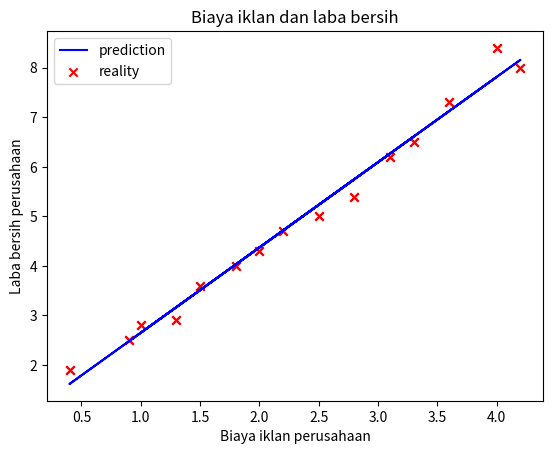

Recreate this plot in Python.
import numpy as np
import matplotlib.pyplot as plt

x_train = np.array([1.5, 1.0, 2.8, 0.4, 1.3, 2.0, 3.1, 4.2, 0.9, 2.5, 3.6, 4.0, 2.2, 3.3, 1.8])
y_train = np.array([3.6, 2.8, 5.4, 1.9, 2.9, 4.3, 6.2, 8.0, 2.5, 5.0, 7.3, 8.4, 4.7, 6.5, 4.0])

plt.scatter(x_train, y_train, marker='x', c='r')
plt.title("Biaya iklan dan laba bersih")
plt.xlabel("Biaya iklan perusahaan")
plt.ylabel("Laba bersih perusahaan")
plt.show()


def compute_derivatives(x, y, weight, bias):
    m = len(x)
    derivative_w = 0
    derivative_b = 0
    for i in range(m):
        f_wb = weight * x[i] + bias
        derivative_of_cost_wrt_w = (f_wb - y[i]) * x[i]
        derivative_of_cost_wrt_b = (f_wb - y[i])
        derivative_w += derivative_of_cost_wrt_w
        derivative_b += derivative_of_cost_wrt_b
    derivative_w /= m
    derivative_b /= m
    return derivative_w, derivative_b


def gradient_descent(x, y, weight=0, bias=0, alpha=0.1):
    weight = weight
    bias = bias
    learning_rate = alpha
    not_converged = True

    while not_converged:
        dw, db = compute_derivatives(x, y, weight, bias)

        temp_w = weight - learning_rate * dw
        temp_b = bias - learning_rate * db

        if (temp_w == weight) and (temp_b == bias):
            not_converged = False

        weight = temp_w
        bias = temp_b

    return weight, bias


def compute_line(x, weight, bias):
    m = len(x)
    f_wb = np.zeros(m)
    for i in range(m):
        f_wb[i] = weight * x[i] + bias
    return f_wb


w, b = gradient_descent(x_train, y_train)
regression_line = compute_line(x_train, w, b)
plt.plot(x_train, regression_line, c='b', label='prediction')
plt.scatter(x_train, y_train, marker='x', c='r', label='reality')
plt.title("Biaya iklan dan laba bersih")
plt.xlabel("Biaya iklan perusahaan")
plt.ylabel("Laba bersih perusahaan")
plt.legend()
plt.show()
